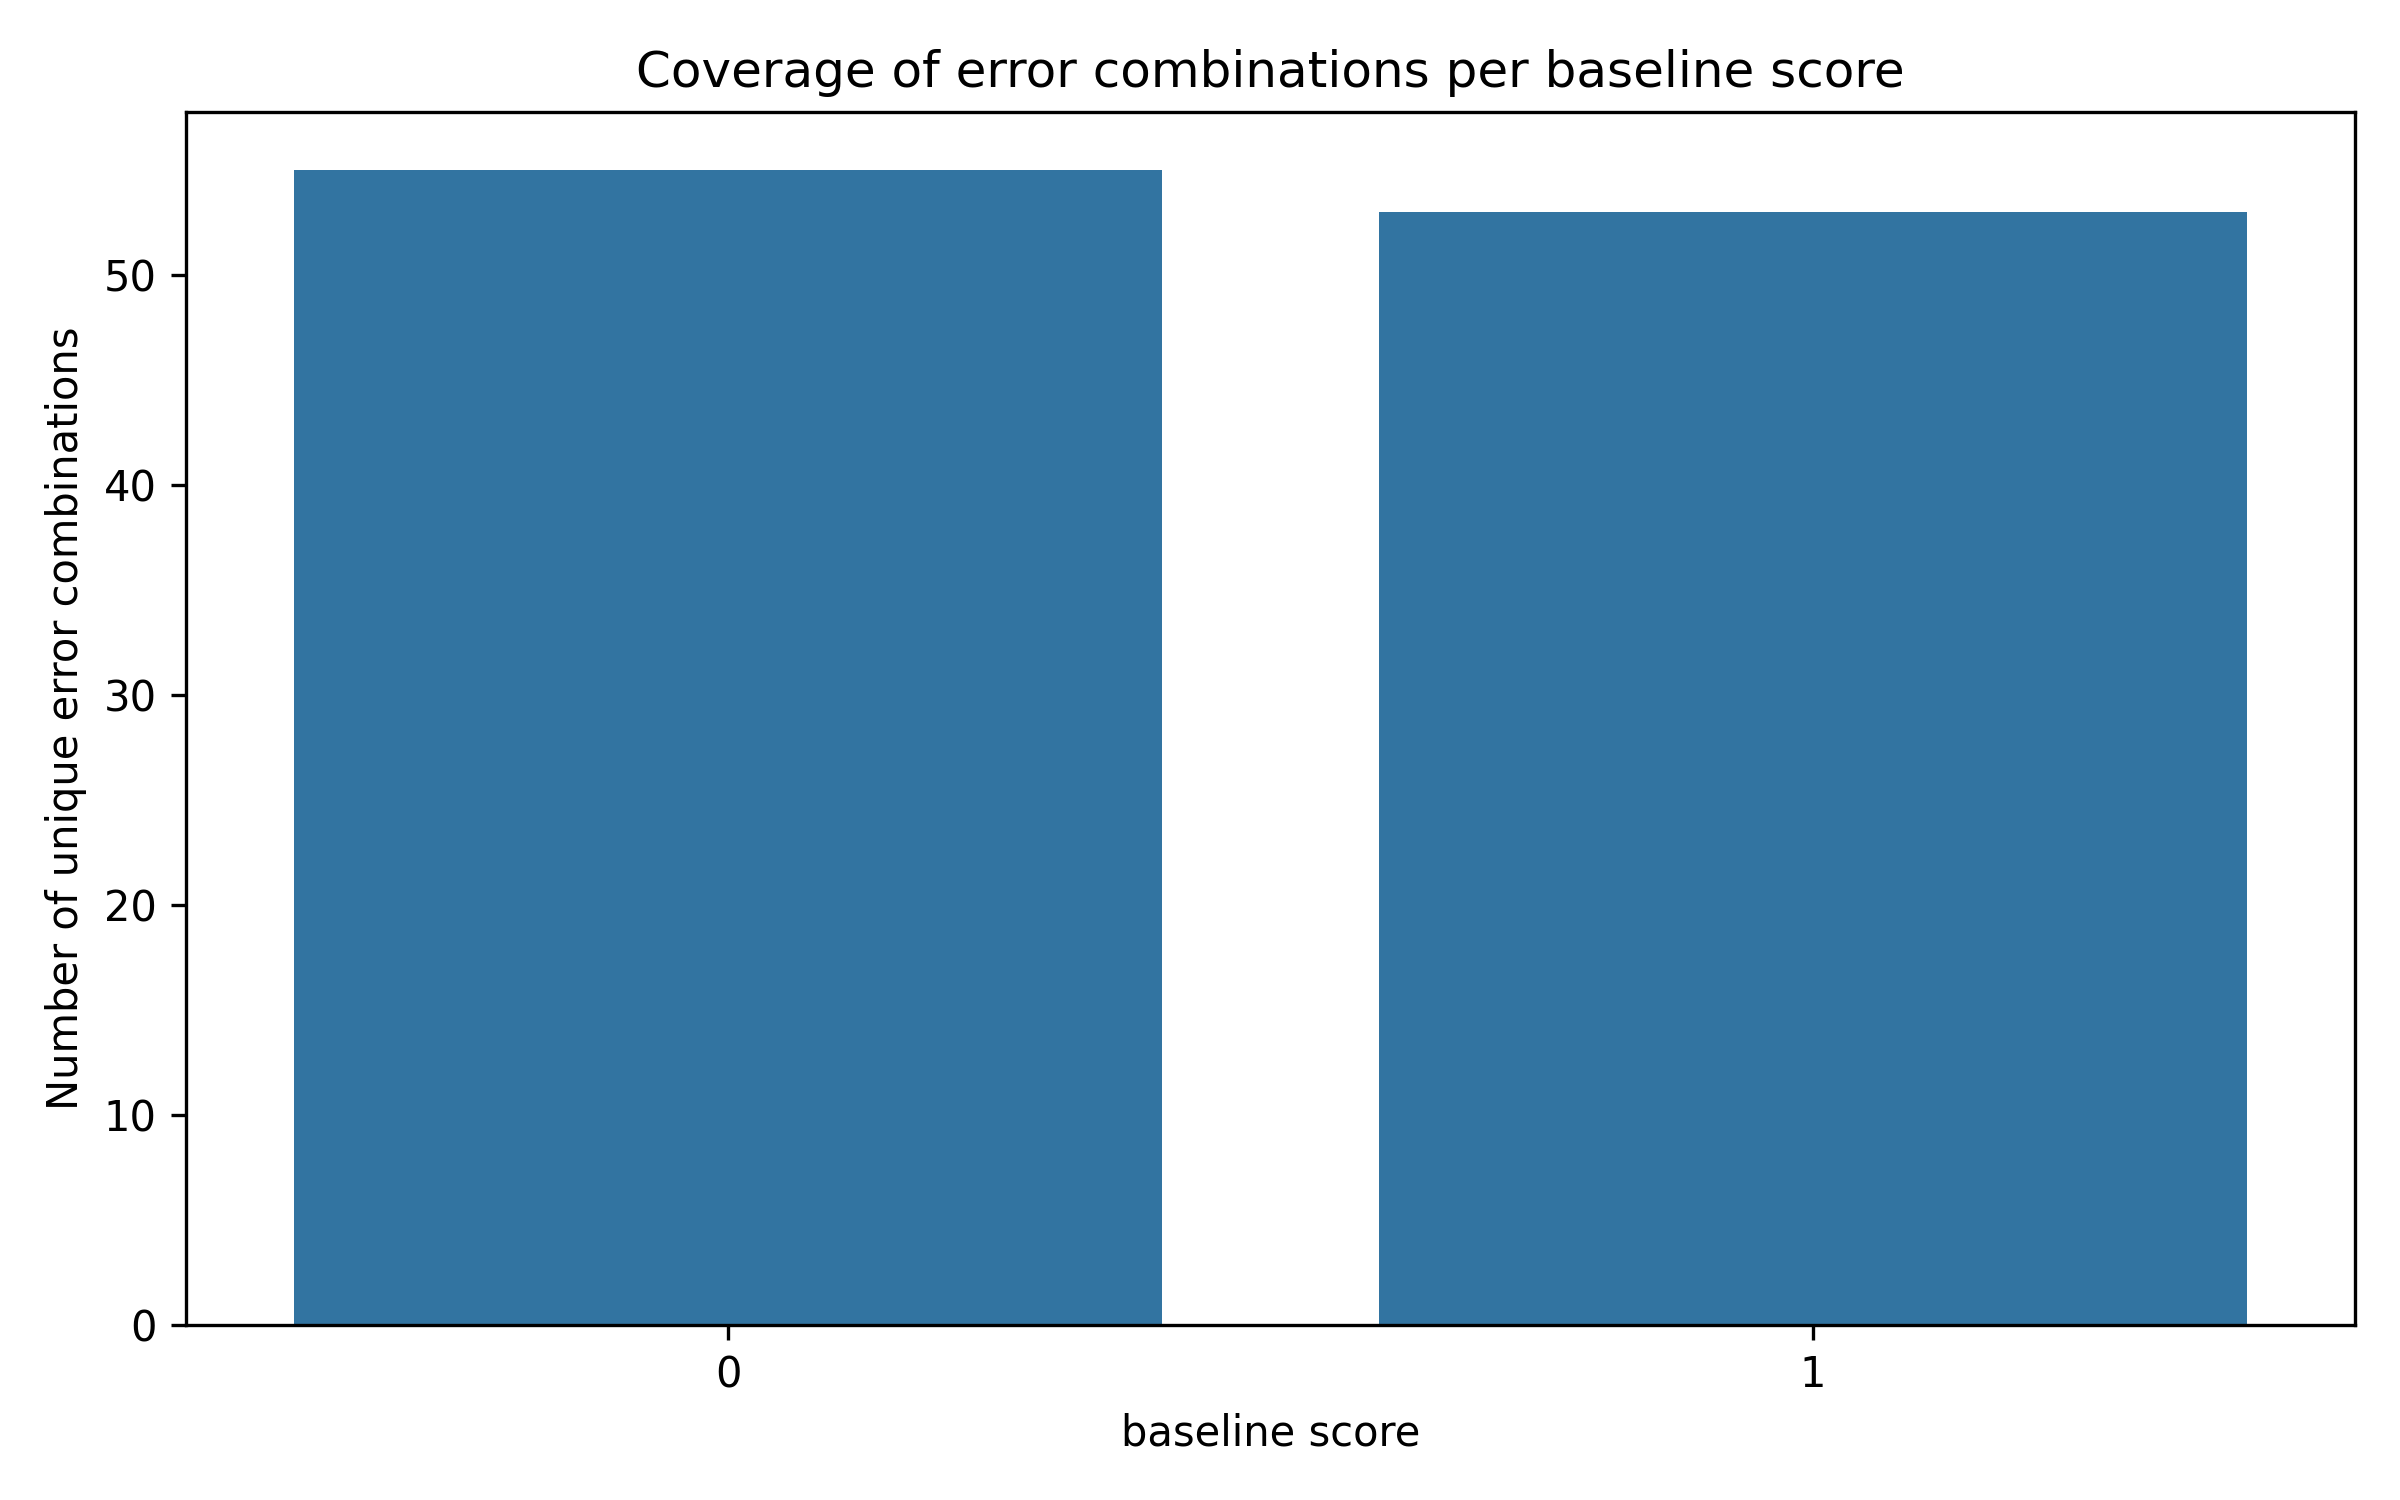

Data behind this chart, as committed beside it:
baseline_score, n_samples, n_unique_error_combos, fraction_unique
0, 29531, 55, 0.001862
1, 1841, 53, 0.02879
